Run: headless pygame with SDL's dummy video driver; simulated clock (each Clock.tick advances the game by its frame time, no real sleeping); random seed 0; keys injected as events and as key.get_pressed() state; no mouse input.
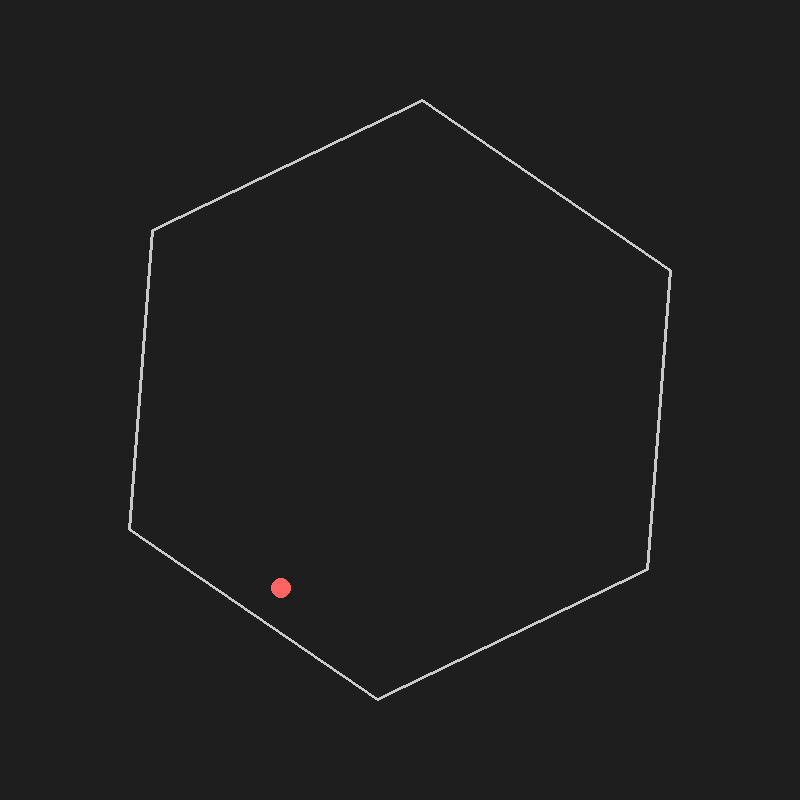
Frame 1 of 4 · flips 1–60 · no input
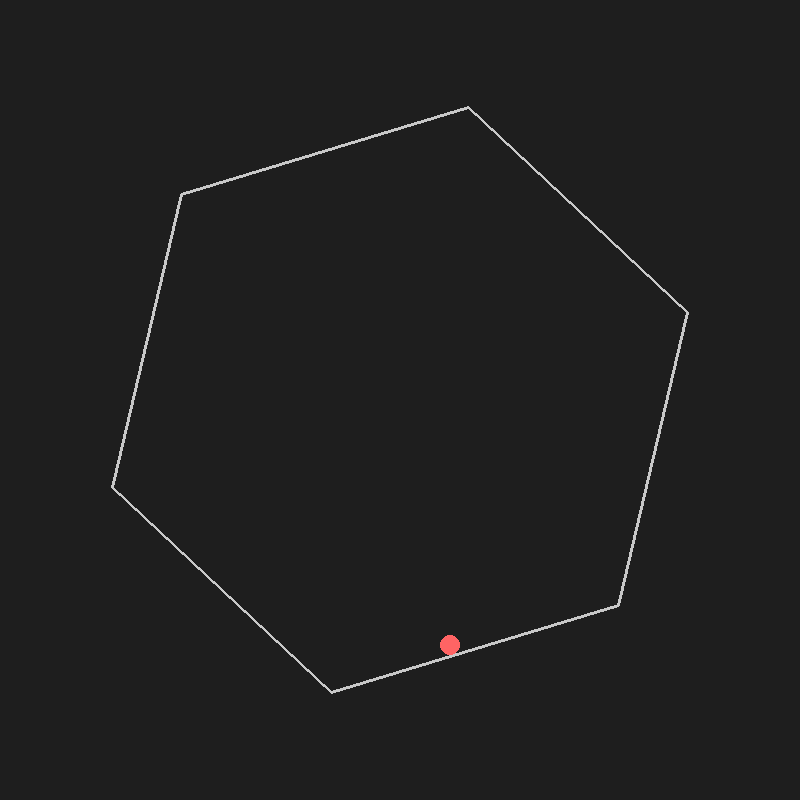
Frame 2 of 4 · flips 61–180 · tapped SPACE, RETURN · held RIGHT (→), D
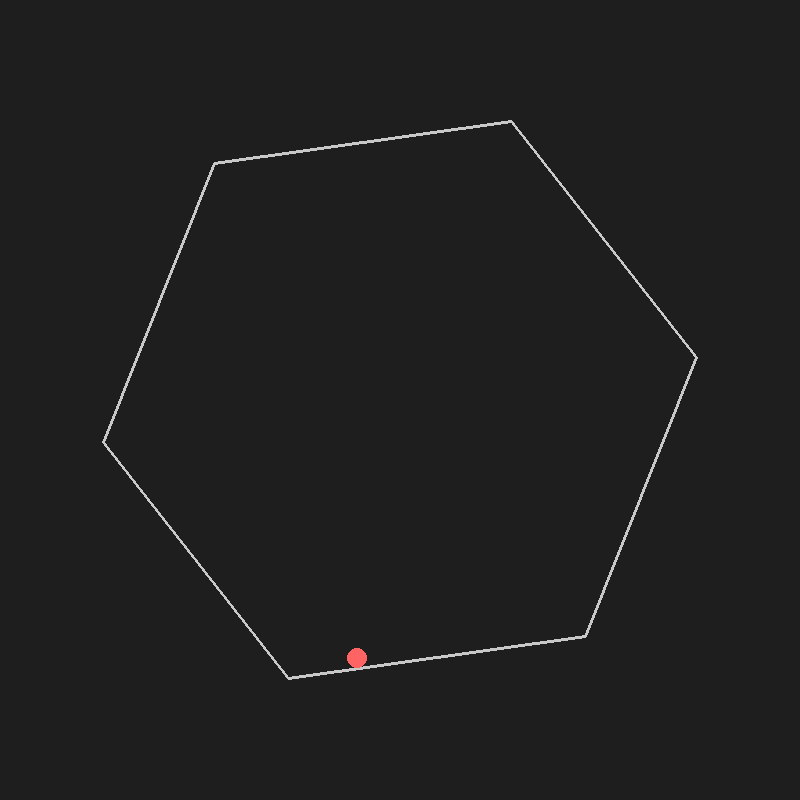
Frame 3 of 4 · flips 181–300 · held DOWN (↓), S
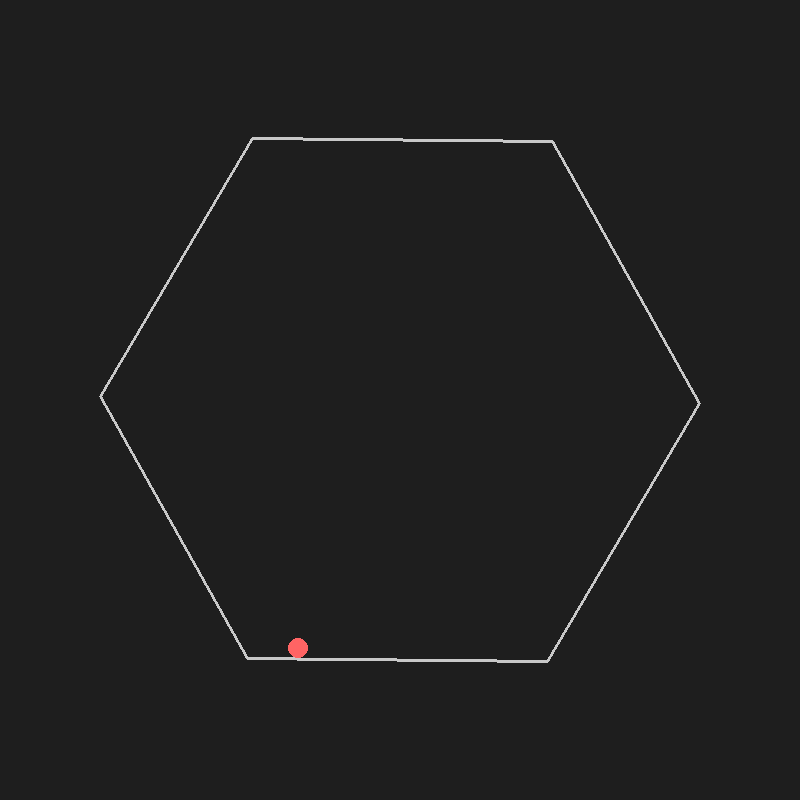
Frame 4 of 4 · flips 301–420 · held LEFT (←), A, UP (↑), W

The pygame program that drew these frames:

import pygame
import math
import sys

# Inicialización
pygame.init()
WIDTH, HEIGHT = 800, 800
screen = pygame.display.set_mode((WIDTH, HEIGHT))
clock = pygame.time.Clock()

# Parámetros físicos
GRAVITY = 0.5
FRICTION = 0.99
BOUNCE = 0.9

# Pelota
ball_pos = [WIDTH // 2, HEIGHT // 2 - 100]
ball_vel = [3, 0]
ball_radius = 10

# Hexágono
hex_radius = 300
hex_center = (WIDTH // 2, HEIGHT // 2)
hex_rotation = 0
rotation_speed = 0.01

def get_hex_points(center, radius, angle_offset):
    points = []
    for i in range(6):
        angle = math.radians(i * 60) + angle_offset
        x = center[0] + math.cos(angle) * radius
        y = center[1] + math.sin(angle) * radius
        points.append((x, y))
    return points

def reflect(vel, normal):
    dot = vel[0] * normal[0] + vel[1] * normal[1]
    return [
        vel[0] - 2 * dot * normal[0],
        vel[1] - 2 * dot * normal[1]
    ]

def point_line_distance(p, a, b):
    # Proyección del punto p sobre la línea ab
    ap = (p[0] - a[0], p[1] - a[1])
    ab = (b[0] - a[0], b[1] - a[1])
    ab_len = ab[0]**2 + ab[1]**2  # Corregido: calcular la longitud al cuadrado del vector ab
    t = max(0, min(1, (ap[0]*ab[0] + ap[1]*ab[1]) / ab_len))  # Proyección escalar
    closest = (a[0] + ab[0]*t, a[1] + ab[1]*t)  # Punto más cercano en la línea
    dist = math.hypot(p[0] - closest[0], p[1] - closest[1])  # Distancia al punto más cercano
    return dist, closest

# Loop principal
running = True
while running:
    dt = clock.tick(60) / 1000
    screen.fill((30, 30, 30))

    for event in pygame.event.get():
        if event.type == pygame.QUIT:
            running = False

    # Actualizar rotación del hexágono
    hex_rotation += rotation_speed
    hex_points = get_hex_points(hex_center, hex_radius, hex_rotation)

    # Física de la pelota
    ball_vel[1] += GRAVITY
    ball_vel[0] *= FRICTION
    ball_vel[1] *= FRICTION
    ball_pos[0] += ball_vel[0]
    ball_pos[1] += ball_vel[1]

    # Colisión con las paredes del hexágono
    for i in range(6):
        a = hex_points[i]
        b = hex_points[(i + 1) % 6]
        dist, closest = point_line_distance(ball_pos, a, b)
        if dist < ball_radius:
            # Calcular normal
            edge = (b[0] - a[0], b[1] - a[1])
            normal = (-edge[1], edge[0])
            norm_len = math.hypot(*normal)
            normal = (normal[0]/norm_len, normal[1]/norm_len)

            # Rebote
            ball_vel = reflect(ball_vel, normal)
            ball_vel[0] *= BOUNCE
            ball_vel[1] *= BOUNCE

            # Reposicionar la pelota fuera de la pared
            overlap = ball_radius - dist
            ball_pos[0] += normal[0] * overlap
            ball_pos[1] += normal[1] * overlap

    # Dibujar hexágono
    pygame.draw.polygon(screen, (200, 200, 200), hex_points, 3)

    # Dibujar pelota
    pygame.draw.circle(screen, (255, 100, 100), (int(ball_pos[0]), int(ball_pos[1])), ball_radius)

    pygame.display.flip()

pygame.quit()
sys.exit()
